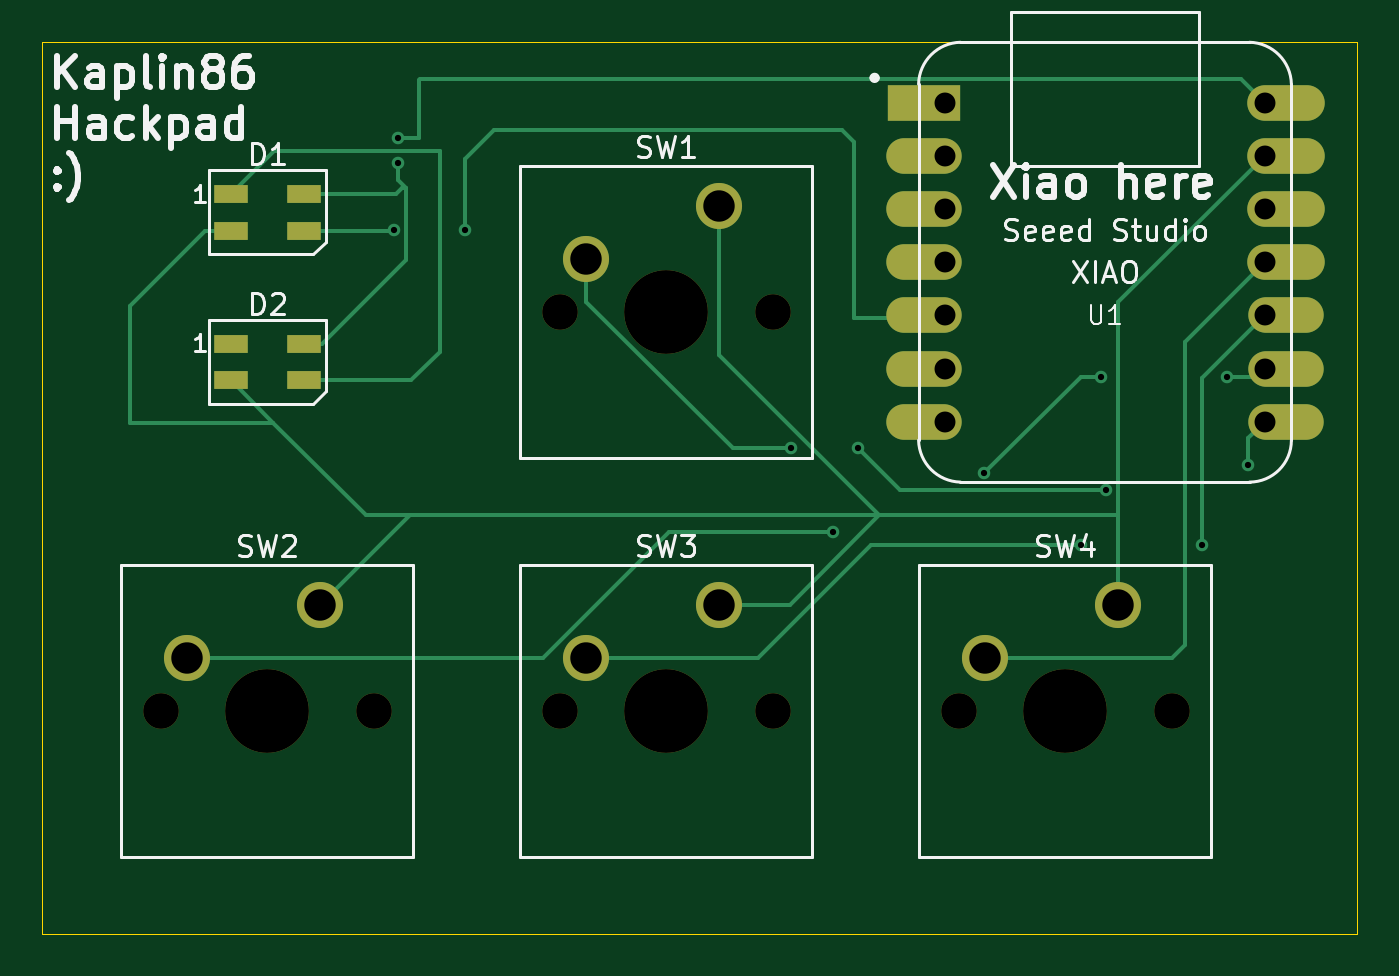
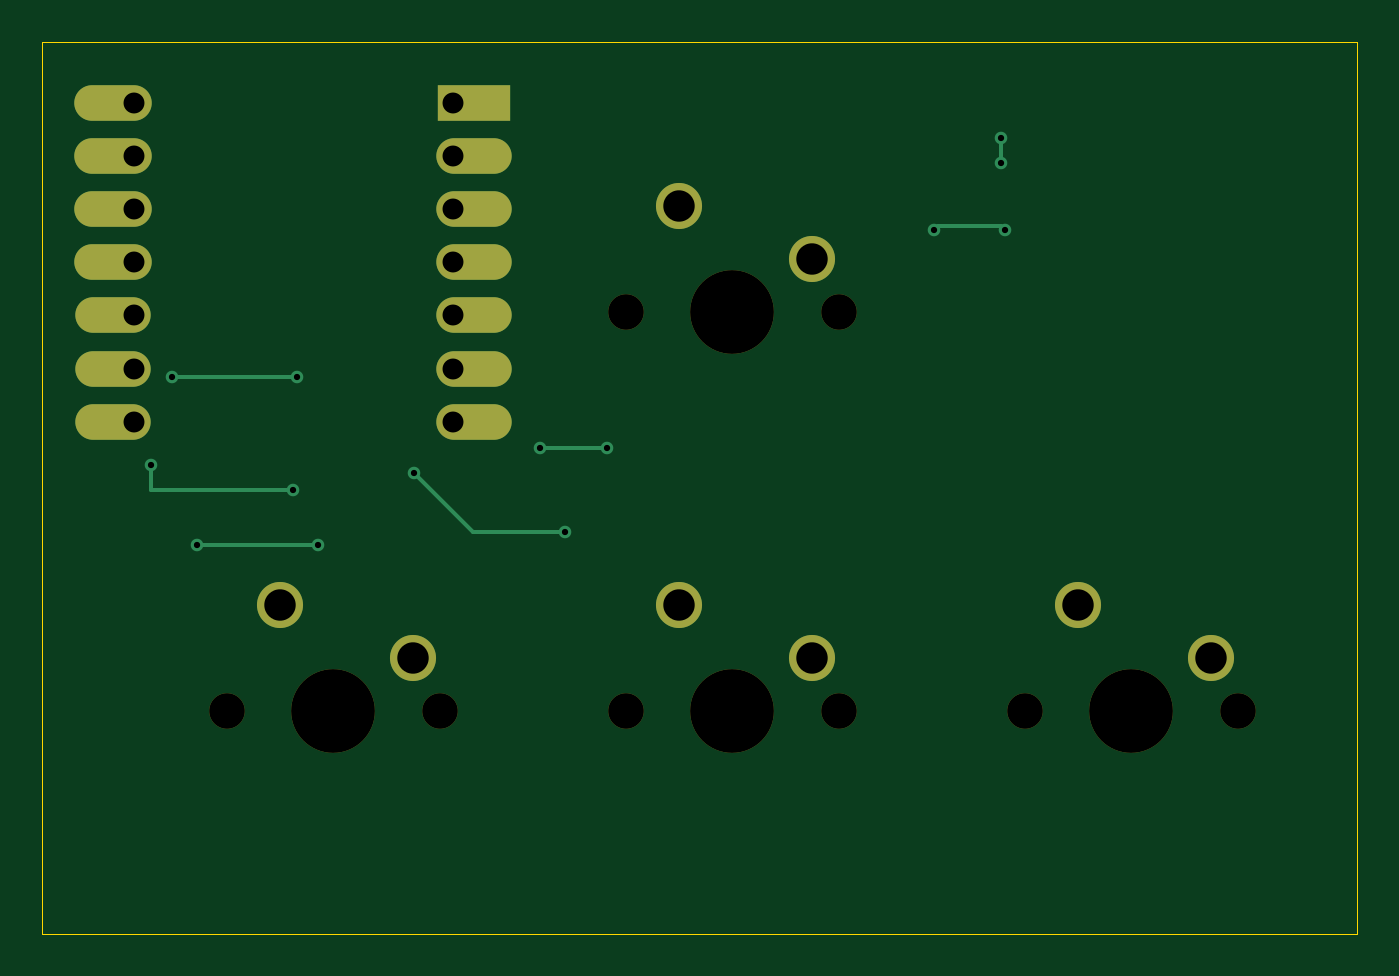
Circuit board: 11 layer files. Board 62.8 x 42.6 mm.
- bottom_copper: hackpad-B_Cu.gbr (3837 bytes)
- bottom_mask: hackpad-B_Mask.gbr (1666 bytes)
- paste: hackpad-B_Paste.gbr (452 bytes)
- bottom_silk: hackpad-B_Silkscreen.gbr (453 bytes)
- outline: hackpad-Edge_Cuts.gbr (612 bytes)
- top_copper: hackpad-F_Cu.gbr (7438 bytes)
- top_mask: hackpad-F_Mask.gbr (1946 bytes)
- paste: hackpad-F_Paste.gbr (727 bytes)
- top_silk: hackpad-F_Silkscreen.gbr (34580 bytes)
- drill: hackpad-NPTH.drl (593 bytes)
- drill: hackpad-PTH.drl (1018 bytes)

=== bottom_copper: hackpad-B_Cu.gbr ===
%TF.GenerationSoftware,KiCad,Pcbnew,10.0.3*%
%TF.CreationDate,2026-09-19T14:13:40-04:00*%
%TF.ProjectId,hackpad,6861636b-7061-4642-9e6b-696361645f70,rev?*%
%TF.SameCoordinates,Original*%
%TF.FileFunction,Copper,L2,Bot*%
%TF.FilePolarity,Positive*%
%FSLAX46Y46*%
G04 Gerber Fmt 4.6, Leading zero omitted, Abs format (unit mm)*
G04 Created by KiCad (PCBNEW 10.0.3) date 2026-09-19 14:13:40*
%MOMM*%
%LPD*%
G01*
G04 APERTURE LIST*
%TA.AperFunction,ComponentPad*%
%ADD10C,2.200000*%
%TD*%
%TA.AperFunction,ComponentPad*%
%ADD11R,3.500000X1.700000*%
%TD*%
%TA.AperFunction,ComponentPad*%
%ADD12O,3.600000X1.700000*%
%TD*%
%TA.AperFunction,ComponentPad*%
%ADD13O,3.700000X1.700000*%
%TD*%
%TA.AperFunction,ViaPad*%
%ADD14C,0.600000*%
%TD*%
%TA.AperFunction,Conductor*%
%ADD15C,0.200000*%
%TD*%
G04 APERTURE END LIST*
D10*
%TO.P,SW3,1,1_1*%
%TO.N,GND*%
X152558750Y-128270000D03*
%TO.P,SW3,2,2_2*%
%TO.N,Net-(U1-PA5_A9_D9_MISO)*%
X146208750Y-130810000D03*
%TD*%
%TO.P,SW2,1,1_1*%
%TO.N,GND*%
X133508750Y-128270000D03*
%TO.P,SW2,2,2_2*%
%TO.N,Net-(U1-PA7_A8_D8_SCK)*%
X127158750Y-130810000D03*
%TD*%
D11*
%TO.P,U1,1,PA02_A0_D0_1*%
%TO.N,unconnected-(U1-PA02_A0_D0-Pad1)*%
X162343750Y-104298750D03*
D12*
%TO.P,U1,2,PA4_A1_D1_2*%
%TO.N,unconnected-(U1-PA4_A1_D1-Pad2)*%
X162343750Y-106838750D03*
%TO.P,U1,3,PA10_A2_D2_3*%
%TO.N,unconnected-(U1-PA10_A2_D2-Pad3)*%
X162343750Y-109378750D03*
%TO.P,U1,4,PA11_A3_D3_4*%
%TO.N,unconnected-(U1-PA11_A3_D3-Pad4)*%
X162343750Y-111918750D03*
%TO.P,U1,5,PA8_A4_D4_SDA_5*%
%TO.N,Net-(D1-DIN)*%
X162343750Y-114458750D03*
%TO.P,U1,6,PA9_A5_D5_SCL_6*%
%TO.N,unconnected-(U1-PA9_A5_D5_SCL-Pad6)*%
X162343750Y-116998750D03*
%TO.P,U1,7,PB08_A6_D6_TX_7*%
%TO.N,unconnected-(U1-PB08_A6_D6_TX-Pad7)*%
X162343750Y-119538750D03*
%TO.P,U1,8,PB09_A7_D7_RX_8*%
%TO.N,Net-(U1-PB09_A7_D7_RX)*%
X179593750Y-119538750D03*
%TO.P,U1,9,PA7_A8_D8_SCK_9*%
%TO.N,Net-(U1-PA7_A8_D8_SCK)*%
X179593750Y-116998750D03*
%TO.P,U1,10,PA5_A9_D9_MISO_10*%
%TO.N,Net-(U1-PA5_A9_D9_MISO)*%
X179593750Y-114458750D03*
D13*
%TO.P,U1,11,PA6_A10_D10_MOSI_11*%
%TO.N,Net-(U1-PA6_A10_D10_MOSI)*%
X179593750Y-111918750D03*
%TO.P,U1,12,3V3_12*%
%TO.N,unconnected-(U1-3V3-Pad12)*%
X179593750Y-109378750D03*
%TO.P,U1,13,GND_13*%
%TO.N,GND*%
X179593750Y-106838750D03*
%TO.P,U1,14,5V_14*%
%TO.N,Net-(D1-VDD)*%
X179593750Y-104298750D03*
%TD*%
D10*
%TO.P,SW1,1,1_1*%
%TO.N,GND*%
X152558750Y-109220000D03*
%TO.P,SW1,2,2_2*%
%TO.N,Net-(U1-PB09_A7_D7_RX)*%
X146208750Y-111760000D03*
%TD*%
%TO.P,SW4,1,1_1*%
%TO.N,GND*%
X171608750Y-128270000D03*
%TO.P,SW4,2,2_2*%
%TO.N,Net-(U1-PA6_A10_D10_MOSI)*%
X165258750Y-130810000D03*
%TD*%
D14*
%TO.N,Net-(D1-VDD)*%
X137200000Y-107200000D03*
X137200000Y-106000000D03*
%TO.N,Net-(D1-DIN)*%
X140400000Y-110400000D03*
X137000000Y-110400000D03*
%TO.N,Net-(U1-PB09_A7_D7_RX)*%
X156000000Y-120800000D03*
X159200000Y-120800000D03*
X177800000Y-121600000D03*
X171000000Y-122800000D03*
%TO.N,Net-(U1-PA7_A8_D8_SCK)*%
X176800000Y-117400000D03*
X170800000Y-117400000D03*
X158000000Y-124800000D03*
X165200000Y-122000000D03*
%TO.N,Net-(U1-PA5_A9_D9_MISO)*%
X175600000Y-125400000D03*
X169800000Y-125400000D03*
%TD*%
%TO.N,Net-(D1-VDD)*%
D15*
X137200000Y-106000000D02*
X137200000Y-107200000D01*
%TO.N,Net-(D1-DIN)*%
X137000000Y-110400000D02*
X137200000Y-110200000D01*
X140200000Y-110200000D02*
X140400000Y-110400000D01*
X137200000Y-110200000D02*
X140200000Y-110200000D01*
%TO.N,Net-(U1-PB09_A7_D7_RX)*%
X156000000Y-120800000D02*
X159200000Y-120800000D01*
X171000000Y-122800000D02*
X177800000Y-122800000D01*
X177800000Y-122800000D02*
X177800000Y-121600000D01*
%TO.N,Net-(U1-PA7_A8_D8_SCK)*%
X170800000Y-117400000D02*
X176800000Y-117400000D01*
X162400000Y-124800000D02*
X165200000Y-122000000D01*
X158000000Y-124800000D02*
X162400000Y-124800000D01*
%TO.N,Net-(U1-PA5_A9_D9_MISO)*%
X169800000Y-125400000D02*
X175600000Y-125400000D01*
%TD*%
M02*

=== bottom_mask: hackpad-B_Mask.gbr ===
%TF.GenerationSoftware,KiCad,Pcbnew,10.0.3*%
%TF.CreationDate,2026-09-19T14:13:40-04:00*%
%TF.ProjectId,hackpad,6861636b-7061-4642-9e6b-696361645f70,rev?*%
%TF.SameCoordinates,Original*%
%TF.FileFunction,Soldermask,Bot*%
%TF.FilePolarity,Negative*%
%FSLAX46Y46*%
G04 Gerber Fmt 4.6, Leading zero omitted, Abs format (unit mm)*
G04 Created by KiCad (PCBNEW 10.0.3) date 2026-09-19 14:13:40*
%MOMM*%
%LPD*%
G01*
G04 APERTURE LIST*
%ADD10C,1.700000*%
%ADD11C,4.000000*%
%ADD12C,2.200000*%
%ADD13R,3.500000X1.700000*%
%ADD14O,3.600000X1.700000*%
%ADD15O,3.700000X1.700000*%
G04 APERTURE END LIST*
D10*
%TO.C,SW3*%
X144938750Y-133350000D03*
D11*
X150018750Y-133350000D03*
D10*
X155098750Y-133350000D03*
D12*
X152558750Y-128270000D03*
X146208750Y-130810000D03*
%TD*%
D10*
%TO.C,SW2*%
X125888750Y-133350000D03*
D11*
X130968750Y-133350000D03*
D10*
X136048750Y-133350000D03*
D12*
X133508750Y-128270000D03*
X127158750Y-130810000D03*
%TD*%
D13*
%TO.C,U1*%
X162343750Y-104298750D03*
D14*
X162343750Y-106838750D03*
X162343750Y-109378750D03*
X162343750Y-111918750D03*
X162343750Y-114458750D03*
X162343750Y-116998750D03*
X162343750Y-119538750D03*
X179593750Y-119538750D03*
X179593750Y-116998750D03*
X179593750Y-114458750D03*
D15*
X179593750Y-111918750D03*
X179593750Y-109378750D03*
X179593750Y-106838750D03*
X179593750Y-104298750D03*
%TD*%
D10*
%TO.C,SW1*%
X144938750Y-114300000D03*
D11*
X150018750Y-114300000D03*
D10*
X155098750Y-114300000D03*
D12*
X152558750Y-109220000D03*
X146208750Y-111760000D03*
%TD*%
D10*
%TO.C,SW4*%
X163988750Y-133350000D03*
D11*
X169068750Y-133350000D03*
D10*
X174148750Y-133350000D03*
D12*
X171608750Y-128270000D03*
X165258750Y-130810000D03*
%TD*%
M02*

=== paste: hackpad-B_Paste.gbr ===
%TF.GenerationSoftware,KiCad,Pcbnew,10.0.3*%
%TF.CreationDate,2026-09-19T14:13:40-04:00*%
%TF.ProjectId,hackpad,6861636b-7061-4642-9e6b-696361645f70,rev?*%
%TF.SameCoordinates,Original*%
%TF.FileFunction,Paste,Bot*%
%TF.FilePolarity,Positive*%
%FSLAX46Y46*%
G04 Gerber Fmt 4.6, Leading zero omitted, Abs format (unit mm)*
G04 Created by KiCad (PCBNEW 10.0.3) date 2026-09-19 14:13:40*
%MOMM*%
%LPD*%
G01*
G04 APERTURE LIST*
G04 APERTURE END LIST*
M02*

=== bottom_silk: hackpad-B_Silkscreen.gbr ===
%TF.GenerationSoftware,KiCad,Pcbnew,10.0.3*%
%TF.CreationDate,2026-09-19T14:13:40-04:00*%
%TF.ProjectId,hackpad,6861636b-7061-4642-9e6b-696361645f70,rev?*%
%TF.SameCoordinates,Original*%
%TF.FileFunction,Legend,Bot*%
%TF.FilePolarity,Positive*%
%FSLAX46Y46*%
G04 Gerber Fmt 4.6, Leading zero omitted, Abs format (unit mm)*
G04 Created by KiCad (PCBNEW 10.0.3) date 2026-09-19 14:13:40*
%MOMM*%
%LPD*%
G01*
G04 APERTURE LIST*
G04 APERTURE END LIST*
M02*

=== outline: hackpad-Edge_Cuts.gbr ===
%TF.GenerationSoftware,KiCad,Pcbnew,10.0.3*%
%TF.CreationDate,2026-09-19T14:13:40-04:00*%
%TF.ProjectId,hackpad,6861636b-7061-4642-9e6b-696361645f70,rev?*%
%TF.SameCoordinates,Original*%
%TF.FileFunction,Profile,NP*%
%FSLAX46Y46*%
G04 Gerber Fmt 4.6, Leading zero omitted, Abs format (unit mm)*
G04 Created by KiCad (PCBNEW 10.0.3) date 2026-09-19 14:13:40*
%MOMM*%
%LPD*%
G01*
G04 APERTURE LIST*
%TA.AperFunction,Profile*%
%ADD10C,0.050000*%
%TD*%
G04 APERTURE END LIST*
D10*
X120200000Y-101400000D02*
X183000000Y-101400000D01*
X183000000Y-144000000D01*
X120200000Y-144000000D01*
X120200000Y-101400000D01*
M02*

=== top_copper: hackpad-F_Cu.gbr (7438 bytes, source omitted) ===
=== top_mask: hackpad-F_Mask.gbr ===
%TF.GenerationSoftware,KiCad,Pcbnew,10.0.3*%
%TF.CreationDate,2026-09-19T14:13:40-04:00*%
%TF.ProjectId,hackpad,6861636b-7061-4642-9e6b-696361645f70,rev?*%
%TF.SameCoordinates,Original*%
%TF.FileFunction,Soldermask,Top*%
%TF.FilePolarity,Negative*%
%FSLAX46Y46*%
G04 Gerber Fmt 4.6, Leading zero omitted, Abs format (unit mm)*
G04 Created by KiCad (PCBNEW 10.0.3) date 2026-09-19 14:13:40*
%MOMM*%
%LPD*%
G01*
G04 APERTURE LIST*
%ADD10C,1.700000*%
%ADD11C,4.000000*%
%ADD12C,2.200000*%
%ADD13R,1.600000X0.850000*%
%ADD14R,3.500000X1.700000*%
%ADD15O,3.600000X1.700000*%
%ADD16O,3.700000X1.700000*%
G04 APERTURE END LIST*
D10*
%TO.C,SW3*%
X144938750Y-133350000D03*
D11*
X150018750Y-133350000D03*
D10*
X155098750Y-133350000D03*
D12*
X152558750Y-128270000D03*
X146208750Y-130810000D03*
%TD*%
D13*
%TO.C,D2*%
X129218750Y-115806250D03*
X129218750Y-117556250D03*
X132718750Y-117556250D03*
X132718750Y-115806250D03*
%TD*%
D10*
%TO.C,SW2*%
X125888750Y-133350000D03*
D11*
X130968750Y-133350000D03*
D10*
X136048750Y-133350000D03*
D12*
X133508750Y-128270000D03*
X127158750Y-130810000D03*
%TD*%
D14*
%TO.C,U1*%
X162343750Y-104298750D03*
D15*
X162343750Y-106838750D03*
X162343750Y-109378750D03*
X162343750Y-111918750D03*
X162343750Y-114458750D03*
X162343750Y-116998750D03*
X162343750Y-119538750D03*
X179593750Y-119538750D03*
X179593750Y-116998750D03*
X179593750Y-114458750D03*
D16*
X179593750Y-111918750D03*
X179593750Y-109378750D03*
X179593750Y-106838750D03*
X179593750Y-104298750D03*
%TD*%
D13*
%TO.C,D1*%
X129218750Y-108662500D03*
X129218750Y-110412500D03*
X132718750Y-110412500D03*
X132718750Y-108662500D03*
%TD*%
D10*
%TO.C,SW1*%
X144938750Y-114300000D03*
D11*
X150018750Y-114300000D03*
D10*
X155098750Y-114300000D03*
D12*
X152558750Y-109220000D03*
X146208750Y-111760000D03*
%TD*%
D10*
%TO.C,SW4*%
X163988750Y-133350000D03*
D11*
X169068750Y-133350000D03*
D10*
X174148750Y-133350000D03*
D12*
X171608750Y-128270000D03*
X165258750Y-130810000D03*
%TD*%
M02*

=== paste: hackpad-F_Paste.gbr ===
%TF.GenerationSoftware,KiCad,Pcbnew,10.0.3*%
%TF.CreationDate,2026-09-19T14:13:40-04:00*%
%TF.ProjectId,hackpad,6861636b-7061-4642-9e6b-696361645f70,rev?*%
%TF.SameCoordinates,Original*%
%TF.FileFunction,Paste,Top*%
%TF.FilePolarity,Positive*%
%FSLAX46Y46*%
G04 Gerber Fmt 4.6, Leading zero omitted, Abs format (unit mm)*
G04 Created by KiCad (PCBNEW 10.0.3) date 2026-09-19 14:13:40*
%MOMM*%
%LPD*%
G01*
G04 APERTURE LIST*
%ADD10R,1.600000X0.850000*%
G04 APERTURE END LIST*
D10*
%TO.C,D2*%
X129218750Y-115806250D03*
X129218750Y-117556250D03*
X132718750Y-117556250D03*
X132718750Y-115806250D03*
%TD*%
%TO.C,D1*%
X129218750Y-108662500D03*
X129218750Y-110412500D03*
X132718750Y-110412500D03*
X132718750Y-108662500D03*
%TD*%
M02*

=== top_silk: hackpad-F_Silkscreen.gbr (34580 bytes, source omitted) ===
=== drill: hackpad-NPTH.drl ===
M48
; DRILL file KiCad 10.0.3 date 2026-09-19T14:13:31
; FORMAT={-:-/ absolute / metric / decimal}
; #@! TF.CreationDate,2026-09-19T14:13:31-04:00
; #@! TF.GenerationSoftware,Kicad,Pcbnew,10.0.3
; #@! TF.FileFunction,NonPlated,1,2,NPTH
FMAT,2
METRIC
; #@! TA.AperFunction,NonPlated,NPTH,ComponentDrill
T1C1.700
; #@! TA.AperFunction,NonPlated,NPTH,ComponentDrill
T2C4.000
%
G90
G05
T1
X125.889Y-133.35
X136.049Y-133.35
X144.939Y-114.3
X144.939Y-133.35
X155.099Y-114.3
X155.099Y-133.35
X163.989Y-133.35
X174.149Y-133.35
T2
X130.969Y-133.35
X150.019Y-114.3
X150.019Y-133.35
X169.069Y-133.35
M30

=== drill: hackpad-PTH.drl ===
M48
; DRILL file KiCad 10.0.3 date 2026-09-19T14:13:31
; FORMAT={-:-/ absolute / metric / decimal}
; #@! TF.CreationDate,2026-09-19T14:13:31-04:00
; #@! TF.GenerationSoftware,Kicad,Pcbnew,10.0.3
; #@! TF.FileFunction,Plated,1,2,PTH
FMAT,2
METRIC
; #@! TA.AperFunction,Plated,PTH,ViaDrill
T1C0.300
; #@! TA.AperFunction,Plated,PTH,ComponentDrill
T2C1.000
; #@! TA.AperFunction,Plated,PTH,ComponentDrill
T3C1.500
%
G90
G05
T1
X137.0Y-110.4
X137.2Y-106.0
X137.2Y-107.2
X140.4Y-110.4
X156.0Y-120.8
X158.0Y-124.8
X159.2Y-120.8
X165.2Y-122.0
X169.8Y-125.4
X170.8Y-117.4
X171.0Y-122.8
X175.6Y-125.4
X176.8Y-117.4
X177.8Y-121.6
T2
X163.344Y-104.299
X163.344Y-106.839
X163.344Y-109.379
X163.344Y-111.919
X163.344Y-114.459
X163.344Y-116.999
X163.344Y-119.539
X178.594Y-104.299
X178.594Y-106.839
X178.594Y-109.379
X178.594Y-111.919
X178.594Y-114.459
X178.594Y-116.999
X178.594Y-119.539
T3
X127.159Y-130.81
X133.509Y-128.27
X146.209Y-111.76
X146.209Y-130.81
X152.559Y-109.22
X152.559Y-128.27
X165.259Y-130.81
X171.609Y-128.27
M30
